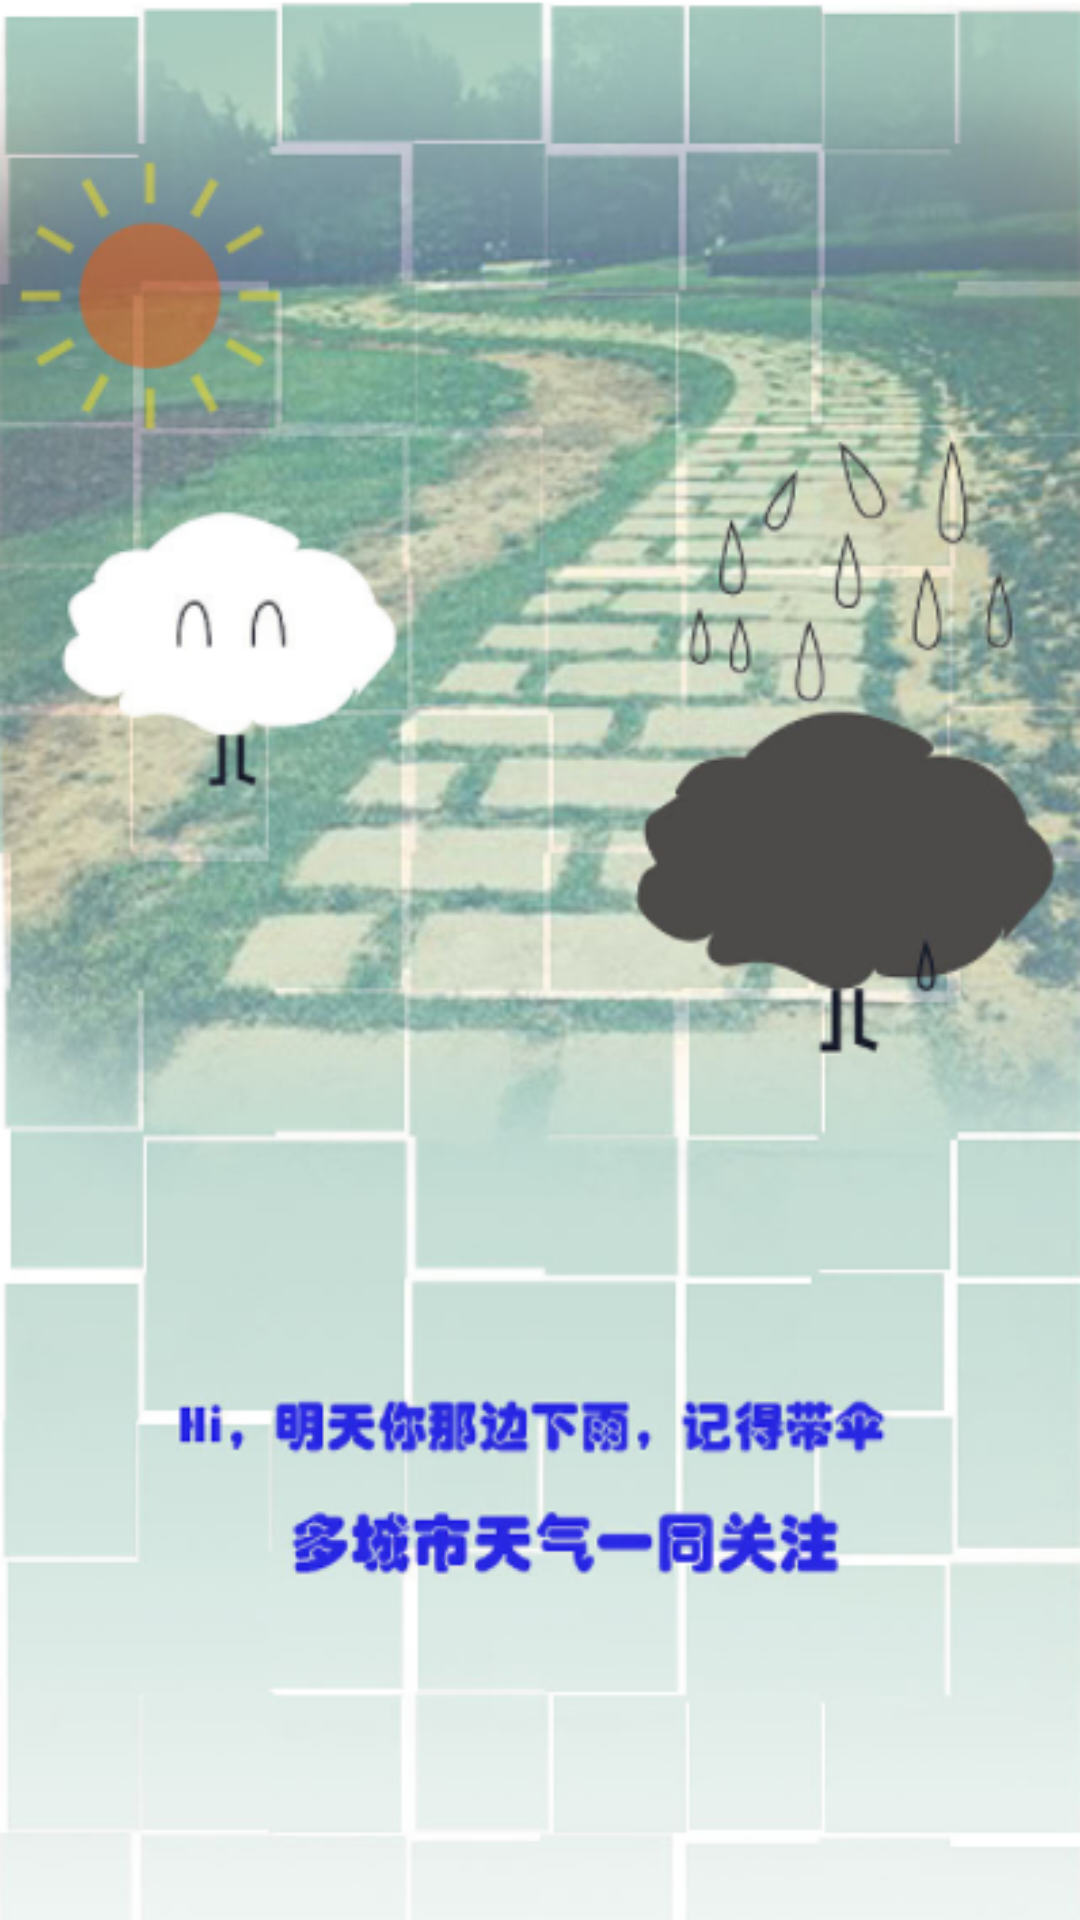

Layout XML and referenced resources for this Android screen:
<!-- AndroidManifest.xml: application theme AppTheme -->
<!-- res/layout/page2.xml -->
<?xml version="1.0" encoding="utf-8"?>
<RelativeLayout xmlns:android="http://schemas.android.com/apk/res/android"
    android:orientation="vertical" android:layout_width="match_parent"
    android:layout_height="match_parent"
    android:background="#ff00">

    <ImageView
        android:id="@+id/imgguide2"
        android:layout_width="fill_parent"
        android:layout_height="fill_parent"
        android:scaleType="fitXY"
        android:src="@drawable/guide2"
        />

</RelativeLayout>
<!-- resources referenced by this layout -->
<resources>
  <!-- drawable guide2: png bitmap (drawable, 245142 bytes) -->
  <style name="AppTheme" parent="Theme.AppCompat.NoActionBar">
          
      </style>
</resources>
